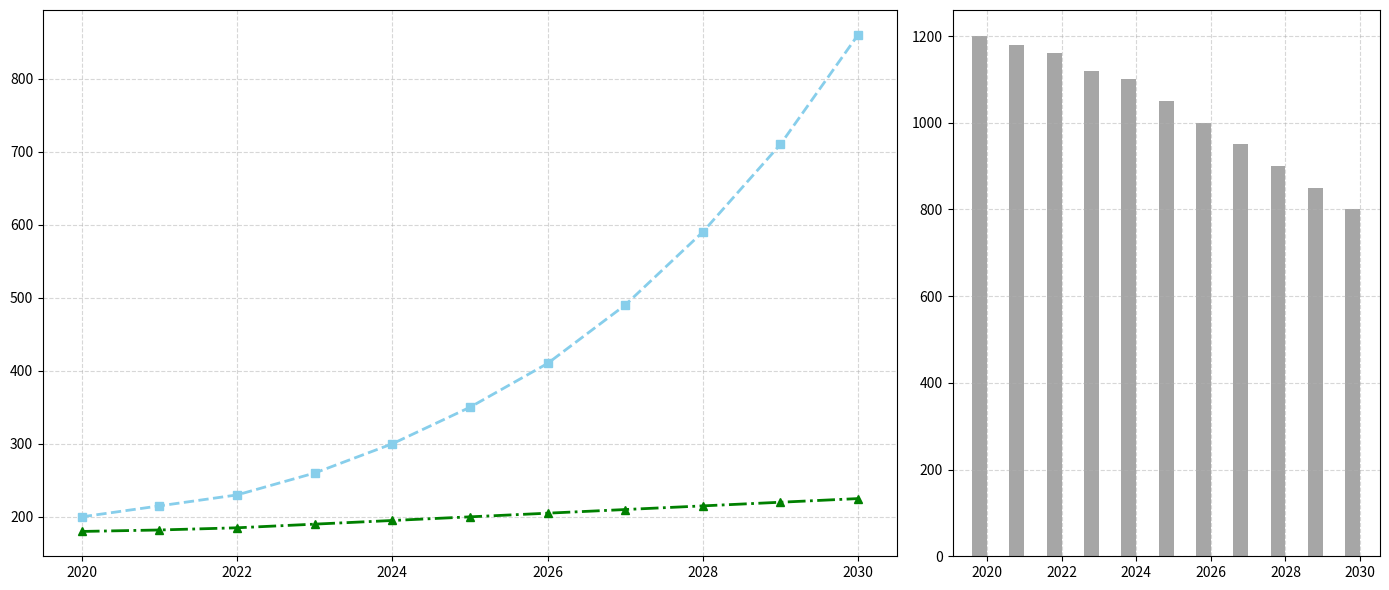

Reproduce this figure in Python.
import matplotlib.pyplot as plt
import numpy as np

# Define the years for the x-axis
years = np.arange(2020, 2031)

# Data for renewable energy production in Europe (excluding solar)
wind_energy = [200, 215, 230, 260, 300, 350, 410, 490, 590, 710, 860]
hydro_energy = [180, 182, 185, 190, 195, 200, 205, 210, 215, 220, 225]

# Data for non-renewable energy production (excluding nuclear)
fossil_energy = [1200, 1180, 1160, 1120, 1100, 1050, 1000, 950, 900, 850, 800]

# Create a figure with a grid layout for multiple subplots
fig, (ax1, ax2) = plt.subplots(1, 2, figsize=(14, 6), gridspec_kw={'width_ratios': [2, 1]})

# First plot: Line chart of renewable energy production (excluding solar)
ax1.plot(years, wind_energy, marker='s', linestyle='--', color='skyblue', linewidth=2)
ax1.plot(years, hydro_energy, marker='^', linestyle='-.', color='green', linewidth=2)

ax1.grid(True, linestyle='--', alpha=0.5)

# Second plot: Bar chart for energy mix comparison (excluding nuclear)
width = 0.4  # width of the bars

# Plot the fossil energy data
ax2.bar(years - width / 2, fossil_energy, width, color='gray', alpha=0.7)

ax2.grid(True, linestyle='--', alpha=0.5)

# Remove textual elements
ax1.tick_params(labelsize=10)
ax2.tick_params(labelsize=10)

# Adjust layout for better readability
plt.tight_layout()

# Display the final plot
plt.show()
